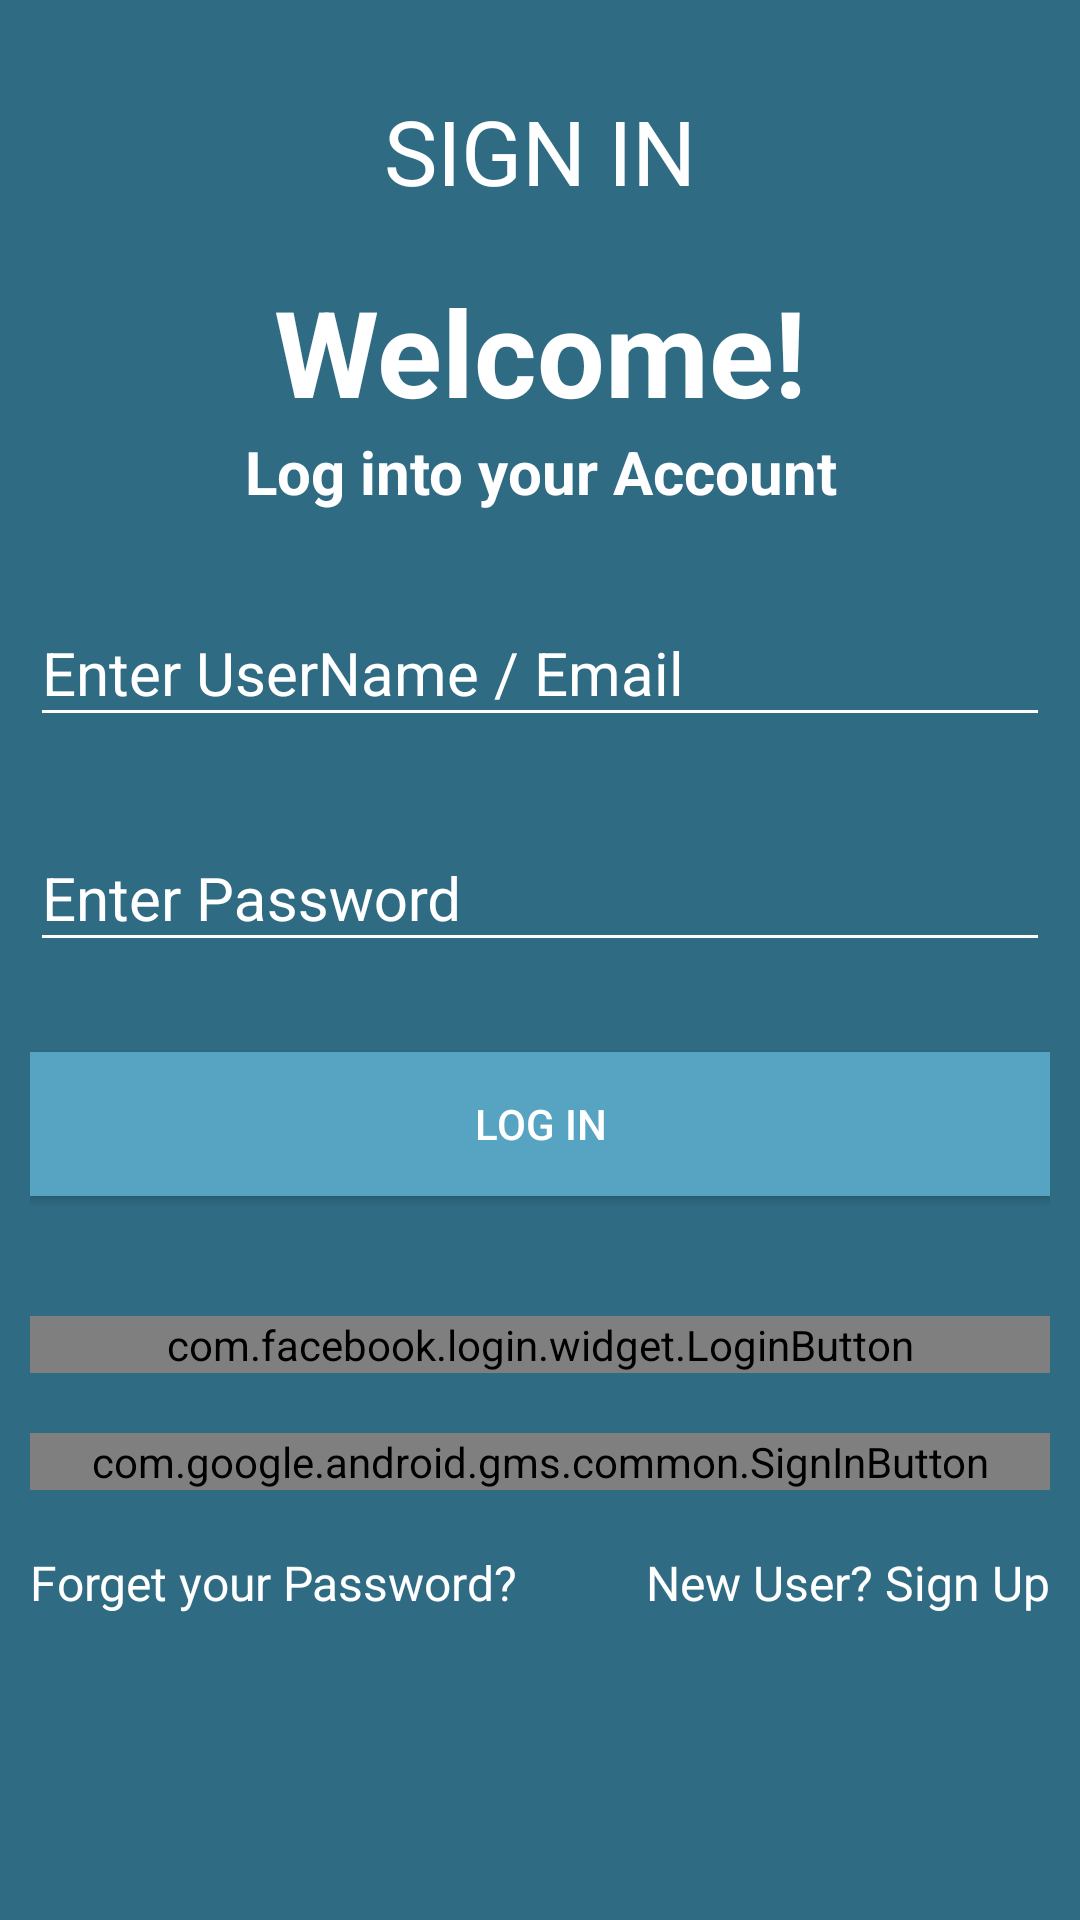

Produce the Android XML layout that renders to this screen, including the resource entries it uses.
<!-- AndroidManifest.xml: application theme AppTheme -->
<!-- res/layout/content_login.xml -->
<?xml version="1.0" encoding="utf-8"?>
<android.support.design.widget.CoordinatorLayout
    xmlns:android="http://schemas.android.com/apk/res/android"
    xmlns:app="http://schemas.android.com/apk/res-auto"
    xmlns:tools="http://schemas.android.com/tools"
    android:layout_width="match_parent"
    android:background="@color/loginBackground"
    android:layout_height="match_parent"
    app:layout_behavior="@string/appbar_scrolling_view_behavior"
    tools:context="series.test.yuvayana.com.yuvayanatestseries.Activities.LoginActivity"
    tools:showIn="@layout/activity_login">

    <ScrollView
        xmlns:android="http://schemas.android.com/apk/res/android"
        android:layout_width="match_parent"
        android:layout_height="match_parent">

        <LinearLayout android:layout_width="match_parent"
            android:layout_height="wrap_content"
            android:orientation="vertical">



        <LinearLayout
            android:layout_width="match_parent"
            android:layout_marginLeft="10dp"
            android:focusable="true"
            android:focusableInTouchMode="true"
            android:layout_marginRight="10dp"
            android:orientation="vertical"
            android:layout_height="match_parent"
            android:weightSum="1">

        <TextView
            android:layout_width="match_parent"
            android:text="Sign In"
            android:layout_marginTop="30dp"
            android:textAllCaps="true"
            android:textSize="30sp"
            android:gravity="center"
            android:textColor="#FFF"
            android:layout_height="wrap_content" />

        <TextView
            android:layout_width="match_parent"
            android:textSize="40sp"
            android:gravity="center"
            android:textColor="#FFF"
            android:layout_marginTop="20dp"
            android:textStyle="bold"
            android:text="Welcome!"
            android:layout_height="wrap_content" />

            <TextView
                android:layout_width="match_parent"
                android:text="Log into your Account"
                android:textColor="#FFF"
                android:gravity="center"
                android:textSize="20sp"
                android:textStyle="bold"
                android:layout_height="wrap_content" />

            <android.support.design.widget.TextInputLayout
                android:id="@+id/input_layout_name"
                android:layout_marginTop="20dp"
                android:theme="@style/TextLabel"
                android:layout_width="match_parent"
                android:layout_height="wrap_content">

                <EditText
                    android:id="@+id/input_userName"
                    android:textColor="#FFF"
                    android:layout_width="match_parent"
                    android:layout_height="wrap_content"
                    android:hint="Enter UserName / Email" />

            </android.support.design.widget.TextInputLayout>

            <android.support.design.widget.TextInputLayout
                android:id="@+id/input_layout_pass"
                android:layout_marginTop="20dp"
                android:theme="@style/TextLabel"
                android:layout_width="match_parent"
                android:layout_height="wrap_content">

                <EditText
                    android:id="@+id/input_pass"
                    android:inputType="textPassword"
                    android:textColor="#FFF"
                    android:layout_width="match_parent"
                    android:layout_height="wrap_content"
                    android:hint="Enter Password" />

            </android.support.design.widget.TextInputLayout>


            <Button
                android:id="@+id/loginbutton"
                android:layout_width="match_parent"
                android:layout_marginTop="30dp"
                android:onClick="login"
                android:text="Log in"
                android:textColor="#FFF"
                android:background="#56a4c2"
                android:layout_height="wrap_content" />

            <com.facebook.login.widget.LoginButton
                android:id="@+id/fbbutton"
                android:layout_width="match_parent"
                android:text="Sign in with Facebook"
                android:layout_marginTop="40dp"
                android:textColor="#FFF"
                android:textSize="20sp"
                android:textAllCaps="false"
                android:background="#3C66C4"
                android:layout_height="wrap_content" />

            <com.google.android.gms.common.SignInButton
                xmlns:plus="http://schemas.android.com/apk/lib/com.google.android.gms.plus"
                android:id="@+id/signinbutton"
                android:layout_width="match_parent"
                android:text="Sign in with Google +"
                android:layout_marginTop="20dp"
                android:textColor="#FFF"
                android:textAllCaps="false"
                android:background="#CF4332"
                android:layout_height="wrap_content" />


            <LinearLayout
                android:layout_width="match_parent"
                android:orientation="horizontal"
                android:layout_marginTop="20dp"
                android:layout_marginBottom="20dp"
                android:layout_height="wrap_content">

                <TextView
                    android:layout_width="match_parent"
                    android:text="Forget your Password?"
                    android:layout_weight="1"
                    android:textSize="16sp"
                    android:textColor="#FFF"
                    android:layout_height="wrap_content" />

                <TextView
                    android:id="@+id/textView"
                    android:layout_width="match_parent"
                    android:layout_height="wrap_content"
                    android:textSize="16sp"
                    android:textAlignment="textEnd"
                    android:layout_weight="1"
                    android:onClick="gotoSignUp"
                    android:text="New User? Sign Up"
                    android:textColor="#FFF" />


            </LinearLayout>

        </LinearLayout>


        </LinearLayout>

    </ScrollView>

</android.support.design.widget.CoordinatorLayout>
<!-- res/layout/activity_login.xml (included above) -->
<?xml version="1.0" encoding="utf-8"?>
<android.support.design.widget.CoordinatorLayout
    xmlns:android="http://schemas.android.com/apk/res/android"
    xmlns:app="http://schemas.android.com/apk/res-auto"
    xmlns:tools="http://schemas.android.com/tools"
    android:layout_width="match_parent"
    android:layout_height="match_parent"
    tools:context="series.test.yuvayana.com.yuvayanatestseries.Activities.LoginActivity">

    <android.support.design.widget.AppBarLayout
        android:layout_width="match_parent"
        android:layout_height="wrap_content"
        android:theme="@style/AppTheme.AppBarOverlay">

        <include layout="@layout/my_toolbar"/>

    </android.support.design.widget.AppBarLayout>

    <include layout="@layout/content_login" />

    <android.support.design.widget.FloatingActionButton
        android:id="@+id/fabb"
        android:layout_width="wrap_content"
        android:layout_height="wrap_content"
        android:layout_gravity="bottom|end"
        android:layout_margin="@dimen/fab_margin"
        app:srcCompat="@android:drawable/ic_dialog_email" />

</android.support.design.widget.CoordinatorLayout>
<!-- res/layout/my_toolbar.xml (included above) -->
<?xml version="1.0" encoding="utf-8"?>
<android.support.v7.widget.Toolbar xmlns:app="http://schemas.android.com/apk/res-auto"
    xmlns:android="http://schemas.android.com/apk/res/android"
    xmlns:tools="http://schemas.android.com/tools"
    android:id="@+id/toolbar"
    android:layout_width="match_parent"
    android:layout_height="?attr/actionBarSize"
    android:background="@color/loginBackground"
    app:popupTheme="@style/AppTheme.PopupOverlay"
    tools:showIn="@layout/activity_splash_land" />
<!-- resources referenced by this layout -->
<resources>
  <color name="loginBackground">#2f6b83</color>
  <style name="AppTheme.AppBarOverlay" parent="ThemeOverlay.AppCompat.Dark.ActionBar" />
  <style name="AppTheme.PopupOverlay" parent="ThemeOverlay.AppCompat.Light" />
  <style name="TextLabel" parent="TextAppearance.AppCompat">
          
          <item name="android:textColorHint">#FFF</item>
          <item name="android:textColorHighlight">#FFF</item>
          <item name="android:textColorLink">#FFF</item>
          <item name="android:textSize">20sp</item>
          
          <item name="colorAccent">@color/colorAccent</item>
          <item name="colorControlNormal">#FFF</item>
          <item name="colorControlActivated">#FFF</item>
      </style>
  <style name="AppTheme" parent="Theme.AppCompat.Light.DarkActionBar">
          
          <item name="colorPrimary">@color/colorPrimary</item>
          <item name="colorPrimaryDark">@color/colorPrimaryDark</item>
          <item name="colorAccent">@color/colorAccent</item>
      </style>
  <color name="colorAccent">#2f6b83</color>
  <color name="colorPrimary">#3F51B5</color>
  <color name="colorPrimaryDark">#295c70</color>
</resources>
